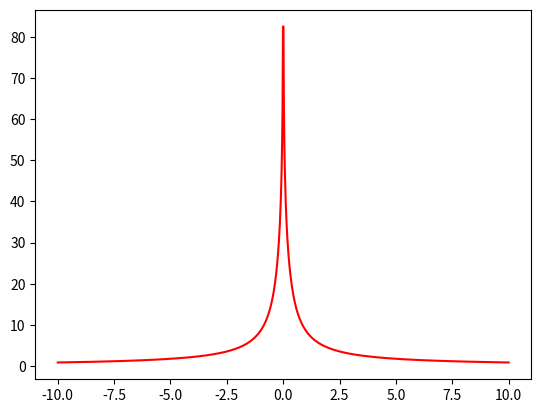

Python code for this plot:
# UNIVERSIDADE FEDERAL DE MATO GROSSO DO SUL
# INSTITUTO DE FÍSICA
# FÍSICA COMPUTACIONAL E INFORMÁTICA
# [redacted]

# ESTUDO DIRIGIDO: INTEGRAÇÃO NUMÉRICA – REGRA DOS TRAPÉZIOS e 
# REGRA 1/3 de SIMPSON

# 2) Implementacao em Python de metodos de integracao
# numerica: Regra dos trapezios e Regra de 1/3 de Simpson

def trapz(f, a, b, m):	# Integral de f(x) dx no intervalo [a, b]
	i = 0  				# Contador de iteracoes
	d = 0
	h = (b-a)/m
	S = 0
	print("\n>> Regra dos Trapezios")
	print(">> h = {:.2f}, m = {:.2f}".format(h, m))
	while(i <= (m-1)):
		S += (f(d)+f(d+h))
		#print("{:d} : {:.2f} + {:.2f}".format(i, f(d),f(d+h)))
		i += 1
		d += h
	S = (h/2)*S
	print("> {:.8f}".format(S))
	return S

def f(x):
	fx = [1,1,0,-1,2]
	return fx[int(x)]


trapz(f, -1, 3, 4)

def simpson(f, a, b, n):	# Integral de f(x) dx no intervalo [a, b]
	i = 0  					# Contador de iteracoes
	h = (b-a)/n
	d = a
	S = 0
	#print("\n>> Regra de 1/3 Simpson")
	#print(">> h = {:.2f}, n = {:.2f}".format(h, n))
	while(i <= n):
		if i == 0 or i == n: 
			S += f(d)
			#print("{:d} : S + {:.2f}".format(i, f(d)))
		elif i % 2 != 0: 
			S += 4*f(d)
			#print("{:d} : S + 4*{:.2f}".format(i, f(d)))
		elif i % 2 == 0: 
			S += 2*f(d)
			#print("{:d} : S + 2*{:.2f}".format(i, f(d)))
		d += h
		i += 1
	S = S*(h/3)
	print("> {:.8f}".format(S))
	return S

simpson(f, -1, 3, 4)

# a) Utilizando seu código em Python do item anterior, calcule uma aproximação para
# I usando 10 subintervalos e as regras dos Trapézios e de 1/3 de Simpson.

import math as m
def I(x):		# Funcao integranda de I
	return m.e**x

St = trapz(I, 0, 1, 10)
print("Erro = {:.12f}%".format(((St-(m.e-1))/St)*100))
Ss = simpson(I, 0, 1, 10)
print("Erro = {:.12f}%".format(((Ss-(m.e-1))/Ss)*100))

# Erro relativo para 100 iteracoes

St = trapz(I, 0, 1, 100)
print("Erro = {:.12f}%".format(((St-(m.e-1))/St)*100))
Ss = simpson(I, 0, 1, 100)
print("Erro = {:.12f}%".format(((Ss-(m.e-1))/Ss)*100))

# Erro relativo para 1000 iteracoes

St = trapz(I, 0, 1, 1000)
print("Erro = {:.12f}%".format(((St-(m.e-1))/St)*100))
Ss = simpson(I, 0, 1, 1000)
print("Erro = {:.12f}%".format(((Ss-(m.e-1))/Ss)*100))

def dN(x):
	return m.e**(-x)

St = trapz(dN, 0, 1, 1000)
Ss = simpson(dN, 0, 1, 1000)

# Matplotlib

import matplotlib.pyplot as plt
import numpy as np

#x = np.linspace(-5,5,100)
#y = -m.e**(-x)

#fig = plt.figure()
#plt.plot(x,y, 'r')

#plt.show()

## 5)

l = 1				# m
y = -10 			# m
Lambda = 10e-10 		# C/m
e0 = 8.85e-12 		# C^2/N^2.m^2

def V(x):
	V = 1/m.sqrt((x**2)+(y**2))
	return V

A = Lambda / (4*m.pi*e0)

print("Lambda = {:6f}	l = {:.2f}	y = {:.2f}".format(Lambda, l, y))
print("V = {:.2f}".format(A*Ss))

X = np.linspace(-10, 10, 1000)
Y = []
i = -10
while(i < 10):
	Y.append(A * simpson(V, -l/2, l/2, 100))
	y += 20/(1000-1)
	i += 20/(1000-1)

fig = plt.figure()

plt.plot(X,Y, 'r')

plt.show()

